Run: headless pygame with SDL's dummy video driver; simulated clock (each Clock.tick advances the game by its frame time, no real sleeping); random seed 0; keys injected as events and as key.get_pressed() state; no mouse input.
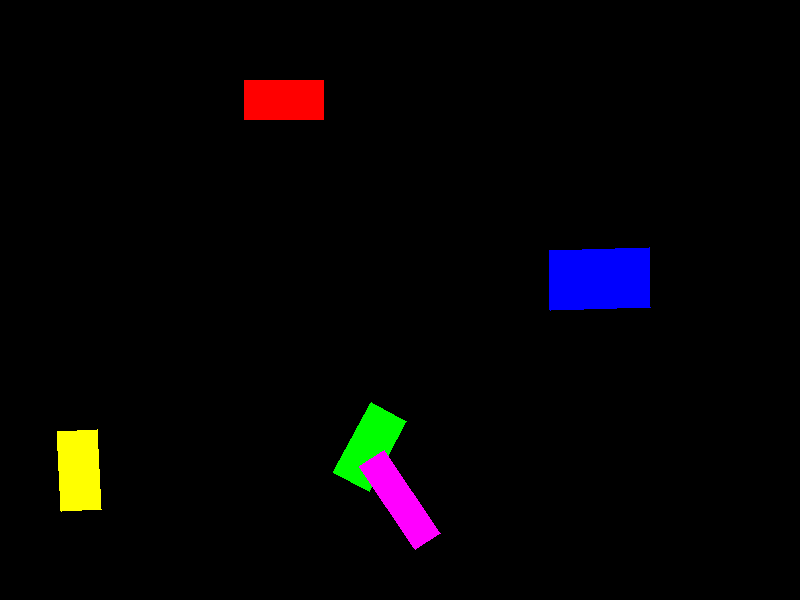
Frame 1 of 4 · flips 1–60 · no input
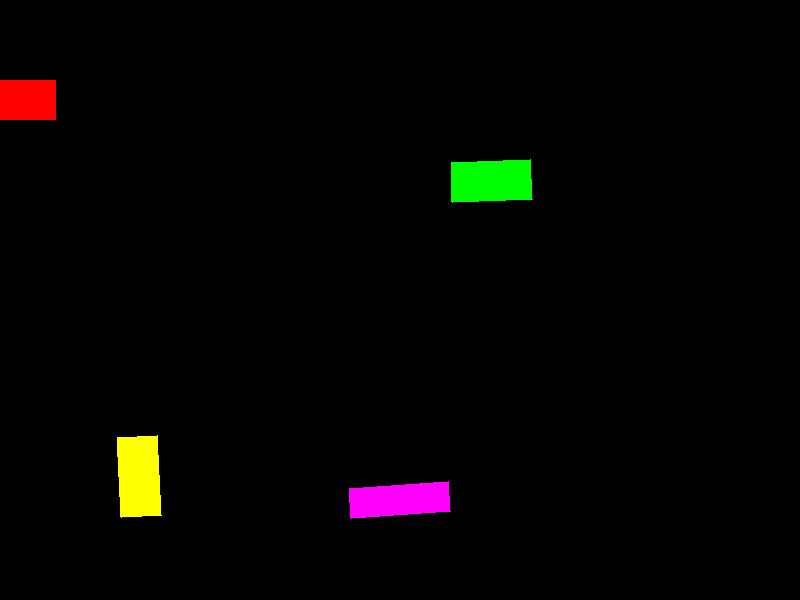
Frame 2 of 4 · flips 61–180 · tapped SPACE, RETURN · held RIGHT (→), D
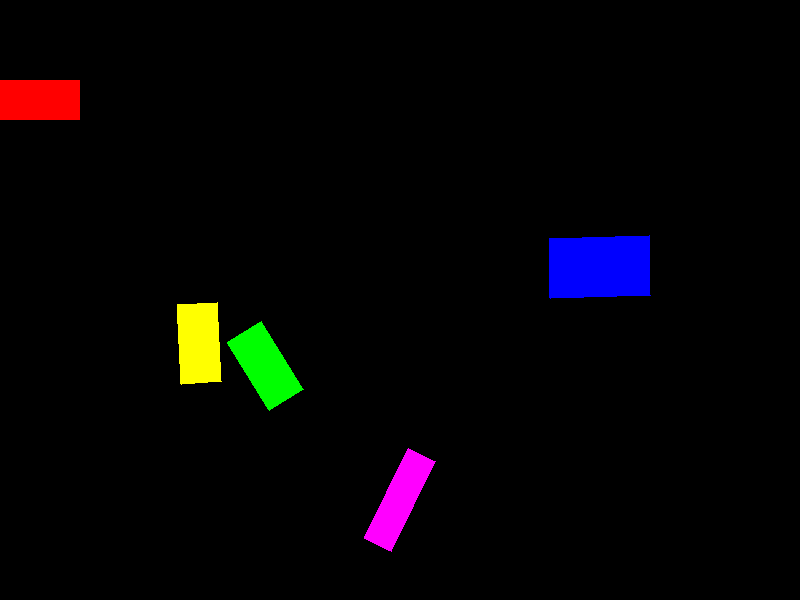
Frame 3 of 4 · flips 181–300 · held DOWN (↓), S
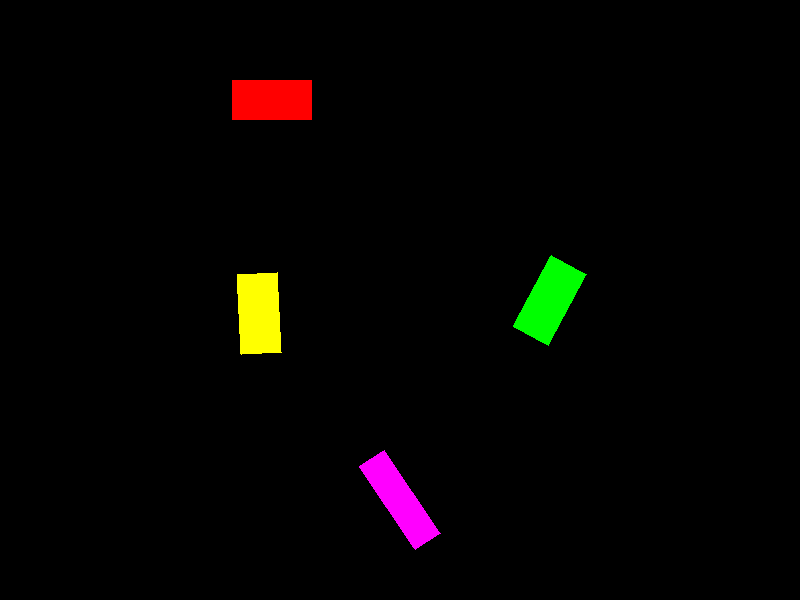
Frame 4 of 4 · flips 301–420 · held LEFT (←), A, UP (↑), W

The pygame program that drew these frames:

import pygame
import math

def rechthoek(surface, x=100, y=100, width=80, height=40, color=(255, 255, 255), rotation=0):
    """Draw a rectangle with position, color, and rotation.

    Args:
        surface: pygame surface to draw on
        x, y: center position of rectangle
        width, height: rectangle dimensions
        color: RGB color tuple
        rotation: rotation angle in degrees
    """
    if rotation == 0:
        rect = pygame.Rect(x - width//2, y - height//2, width, height)
        pygame.draw.rect(surface, color, rect)
    else:
        points = []
        half_w, half_h = width // 2, height // 2
        corners = [(-half_w, -half_h), (half_w, -half_h), (half_w, half_h), (-half_w, half_h)]

        rad = math.radians(rotation)
        cos_r, sin_r = math.cos(rad), math.sin(rad)

        for cx, cy in corners:
            rotated_x = cx * cos_r - cy * sin_r + x
            rotated_y = cx * sin_r + cy * cos_r + y
            points.append((rotated_x, rotated_y))

        pygame.draw.polygon(surface, color, points)

def main():
    pygame.init()
    screen = pygame.display.set_mode((800, 600))
    pygame.display.set_caption("Moving Rectangle Examples")
    clock = pygame.time.Clock()

    time = 0
    running = True

    while running:
        for event in pygame.event.get():
            if event.type == pygame.QUIT:
                running = False

        screen.fill((0, 0, 0))

        # Moving horizontally
        x1 = 100 + math.sin(time * 0.02) * 200
        rechthoek(screen, x=x1, y=100, color=(255, 0, 0))

        # Moving in circle
        x2 = 400 + math.cos(time * 0.03) * 150
        y2 = 300 + math.sin(time * 0.03) * 150
        rechthoek(screen, x=x2, y=y2, color=(0, 255, 0), rotation=time * 2)

        # Moving vertically with rotation
        y3 = 100 + math.sin(time * 0.025) * 180
        rechthoek(screen, x=600, y=y3, width=60, height=100, color=(0, 0, 255), rotation=time * 1.5)

        # Moving diagonally
        x4 = 50 + (time * 0.5) % 700
        y4 = 400 + math.sin(time * 0.04) * 100
        rechthoek(screen, x=x4, y=y4, width=40, height=80, color=(255, 255, 0), rotation=time * 3)

        # Rotating in place
        rechthoek(screen, x=400, y=500, width=100, height=30, color=(255, 0, 255), rotation=time * 4)

        pygame.display.flip()
        clock.tick(60)
        time += 1

    pygame.quit()

if __name__ == "__main__":
    main()
